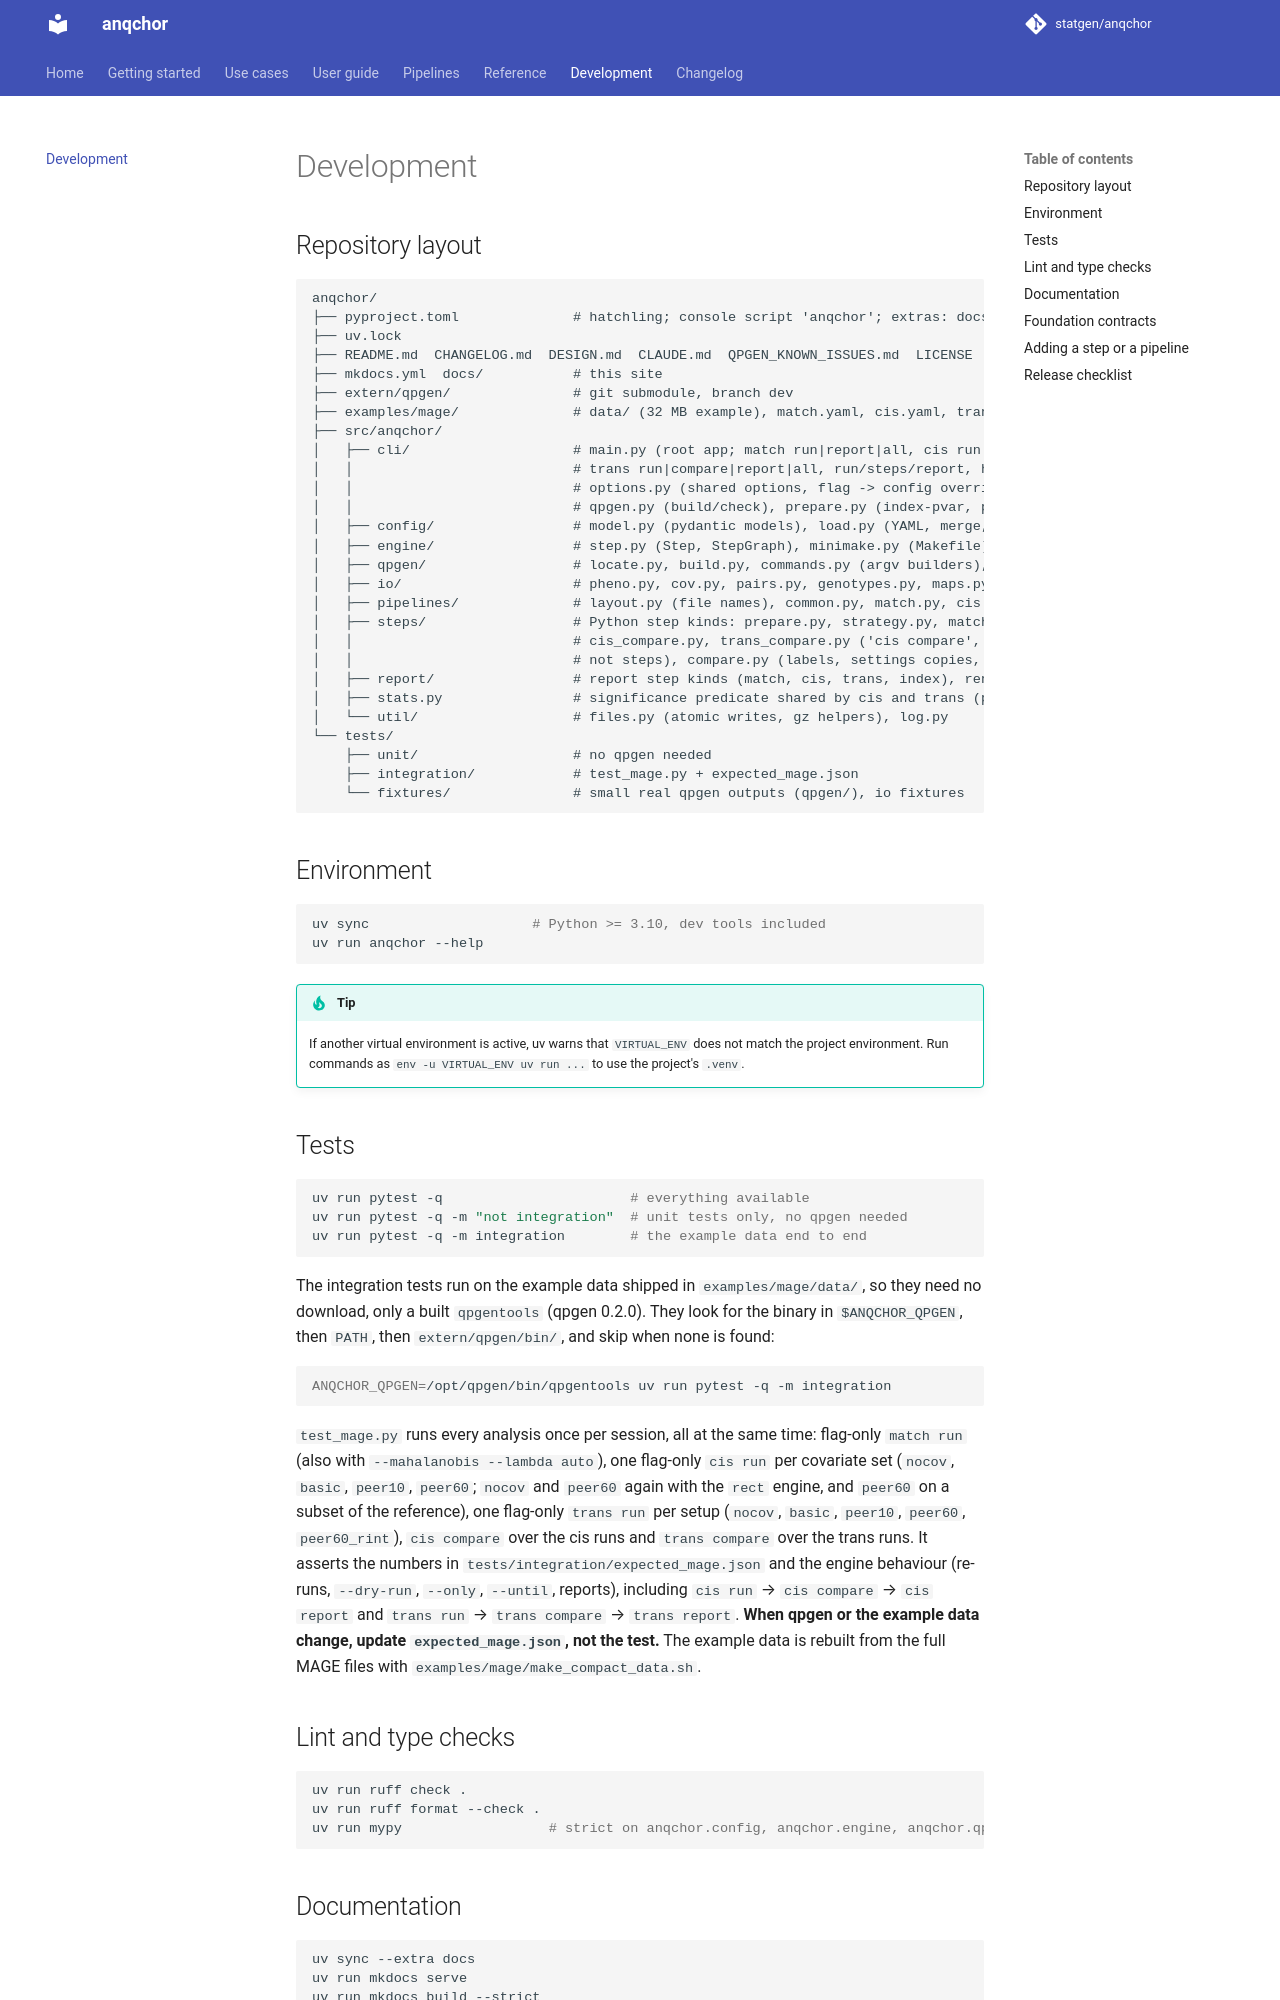

repository: statgen/anqchor · page: development/index.html · generator: mkdocs

# Development

## Repository layout

```text
anqchor/
├── pyproject.toml              # hatchling; console script 'anqchor'; extras: docs; dev group: pytest ruff mypy
├── uv.lock
├── README.md  CHANGELOG.md  DESIGN.md  CLAUDE.md  QPGEN_KNOWN_ISSUES.md  LICENSE
├── mkdocs.yml  docs/           # this site
├── extern/qpgen/               # git submodule, branch dev
├── examples/mage/              # data/ (32 MB example), match.yaml, cis.yaml, trans.yaml, make_compact_data.sh, README
├── src/anqchor/
│   ├── cli/                    # main.py (root app; match run|report|all, cis run|compare|report|all,
│   │                           # trans run|compare|report|all, run/steps/report, hidden _step),
│   │                           # options.py (shared options, flag -> config overrides), execute.py,
│   │                           # qpgen.py (build/check), prepare.py (index-pvar, pgen-list, pheno, cov)
│   ├── config/                 # model.py (pydantic models), load.py (YAML, merge, path resolution)
│   ├── engine/                 # step.py (Step, StepGraph), minimake.py (Makefile), runner.py (make), provenance.py
│   ├── qpgen/                  # locate.py, build.py, commands.py (argv builders), outputs.py (readers)
│   ├── io/                     # pheno.py, cov.py, pairs.py, genotypes.py, maps.py, tables.py
│   ├── pipelines/              # layout.py (file names), common.py, match.py, cis.py, trans.py, report.py, context.py
│   ├── steps/                  # Python step kinds: prepare.py, strategy.py, match.py, cis.py, trans.py;
│   │                           # cis_compare.py, trans_compare.py ('cis compare', 'trans compare',
│   │                           # not steps), compare.py (labels, settings copies, compare.json)
│   ├── report/                 # report step kinds (match, cis, trans, index), render.py, theme.py, templates/, static/
│   ├── stats.py                # significance predicate shared by cis and trans (p < α; BH q ≤ α)
│   └── util/                   # files.py (atomic writes, gz helpers), log.py
└── tests/
    ├── unit/                   # no qpgen needed
    ├── integration/            # test_mage.py + expected_mage.json
    └── fixtures/               # small real qpgen outputs (qpgen/), io fixtures
```

## Environment

```bash
uv sync                    # Python >= 3.10, dev tools included
uv run anqchor --help
```

!!! tip
    If another virtual environment is active, uv warns that `VIRTUAL_ENV` does not match the
    project environment. Run commands as `env -u VIRTUAL_ENV uv run ...` to use the project's
    `.venv`.
